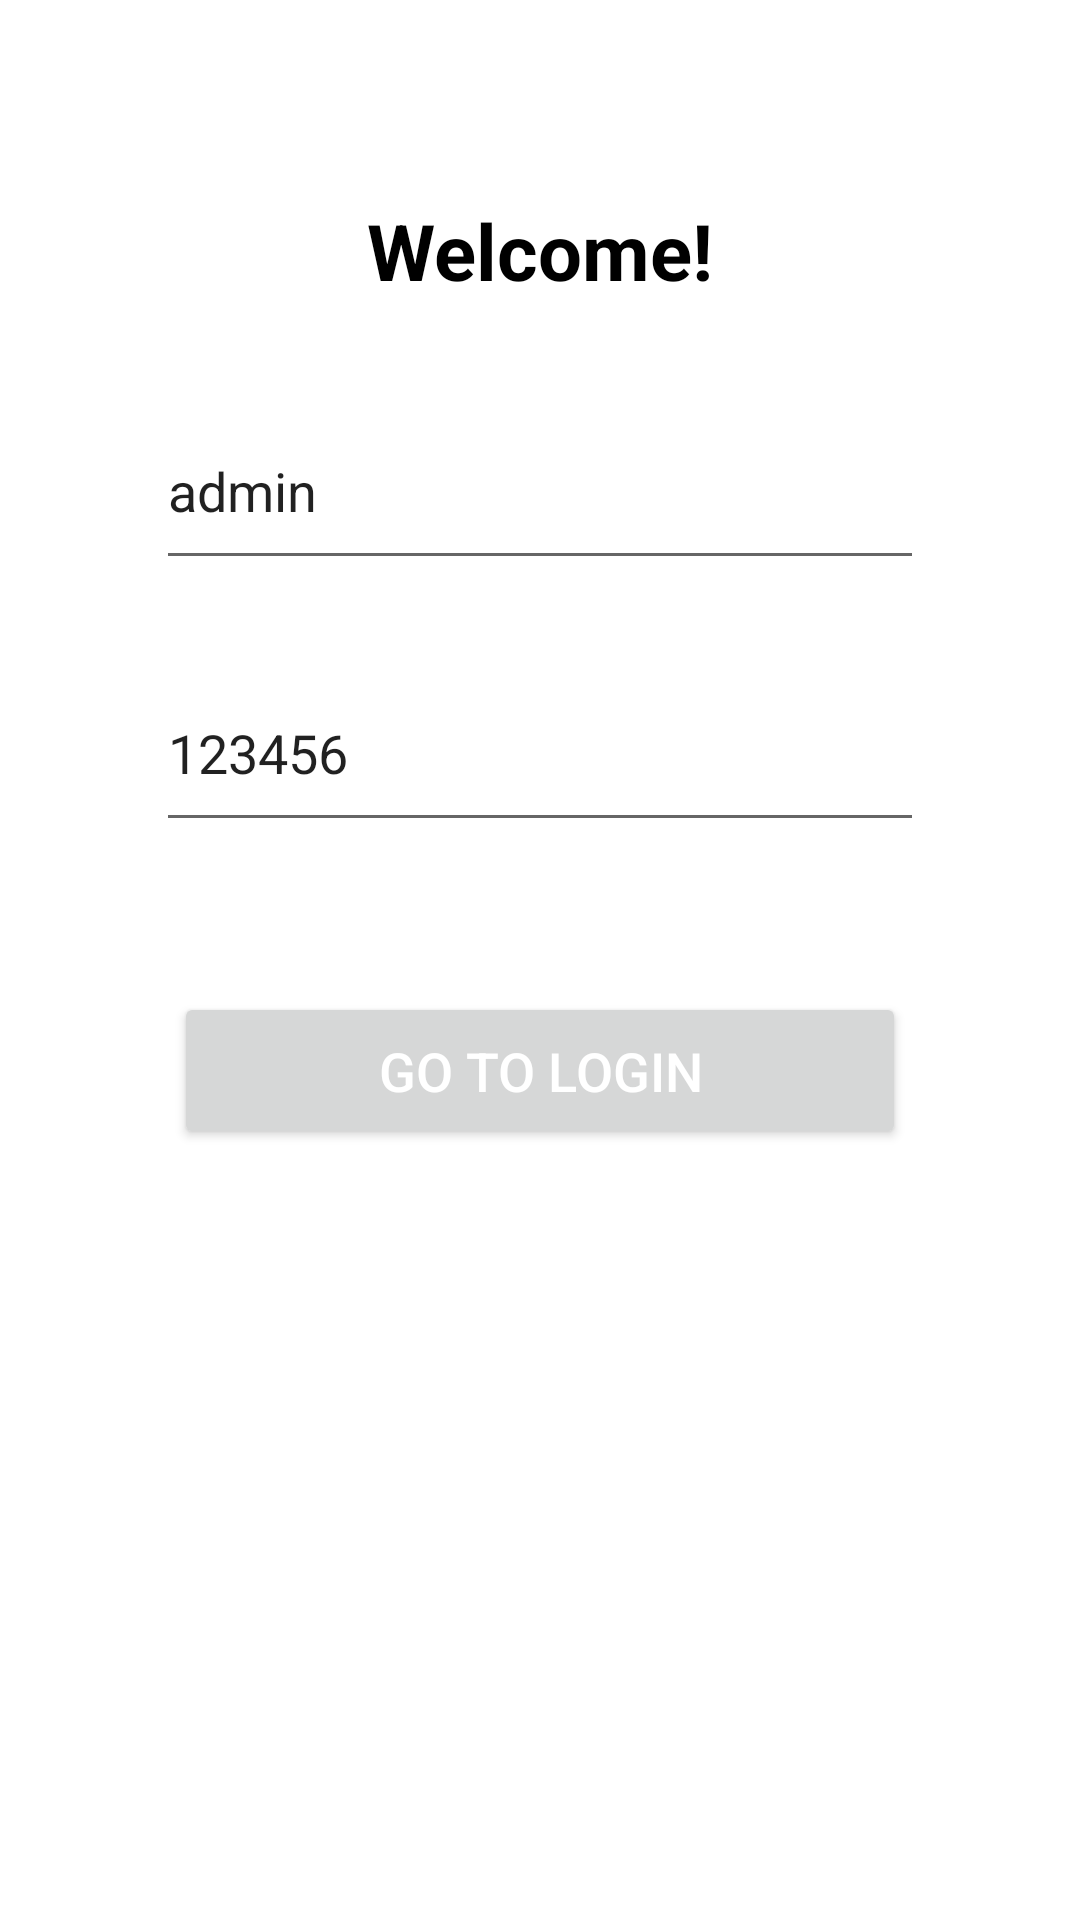

Layout XML and referenced resources for this Android screen:
<!-- AndroidManifest.xml: application theme Theme.CS501App -->
<!-- res/layout/activity_fclogin.xml -->
<?xml version="1.0" encoding="utf-8"?>
<FrameLayout xmlns:android="http://schemas.android.com/apk/res/android"
    xmlns:tools="http://schemas.android.com/tools"
    android:layout_width="match_parent"
    android:layout_height="match_parent">

    <ImageView
        android:layout_width="match_parent"
        android:layout_height="match_parent"
        android:alpha="0.5"
        android:scaleType="centerCrop" />

    <LinearLayout
        android:layout_width="match_parent"
        android:layout_height="match_parent"
        android:gravity="center_horizontal"
        android:orientation="vertical"
        android:paddingLeft="22dp"
        android:paddingRight="22dp">

        <TextView
            android:layout_width="wrap_content"
            android:layout_height="wrap_content"
            android:layout_marginTop="66dp"
            android:text="Welcome!"
            android:textColor="#000000"
            android:textSize="26dp"
            android:textStyle="bold" />

        <EditText
            android:id="@+id/etLoginName"
            android:layout_width="match_parent"
            android:layout_height="wrap_content"
            android:layout_marginLeft="30dp"
            android:layout_marginTop="30dp"
            android:layout_marginRight="30dp"
            android:hint="@string/fc_name"
            android:text="admin"
            android:textSize="18dp" />

        <EditText
            android:id="@+id/etLoginPsd"
            android:layout_width="match_parent"
            android:layout_height="wrap_content"
            android:layout_marginLeft="30dp"
            android:layout_marginTop="25dp"
            android:layout_marginRight="30dp"
            android:text="123456"
            android:hint="@string/fc_psw"
            android:textSize="18dp" />

        <Button
            android:id="@+id/btGoLogin"
            android:layout_width="match_parent"
            android:layout_height="wrap_content"
            android:layout_marginLeft="36dp"
            android:layout_marginTop="50dp"
            android:layout_marginRight="36dp"
            android:paddingTop="14dp"
            android:paddingBottom="14dp"
            android:text="Go To Login"
            android:textColor="#ffffff"
            android:textSize="18dp" />

    </LinearLayout>
</FrameLayout>
<!-- resources referenced by this layout -->
<resources>
  <string name="fc_name">Please input your name(admin)</string>
  <string name="fc_psw">Please input your password(123456)</string>
  <style name="Theme.CS501App" parent="Theme.MaterialComponents.DayNight.DarkActionBar">
          
          <item name="colorPrimary">@color/purple_500</item>
          <item name="colorPrimaryVariant">@color/purple_700</item>
          <item name="colorOnPrimary">@color/white</item>
          
          <item name="colorSecondary">@color/teal_200</item>
          <item name="colorSecondaryVariant">@color/teal_700</item>
          <item name="colorOnSecondary">@color/black</item>
          
          <item name="android:statusBarColor">?attr/colorPrimaryVariant</item>
          
      </style>
  <color name="purple_500">#FF6200EE</color>
  <color name="purple_700">#FF3700B3</color>
  <color name="white">#FFFFFFFF</color>
  <color name="teal_200">#FF03DAC5</color>
  <color name="teal_700">#FF018786</color>
  <color name="black">#FF000000</color>
</resources>
